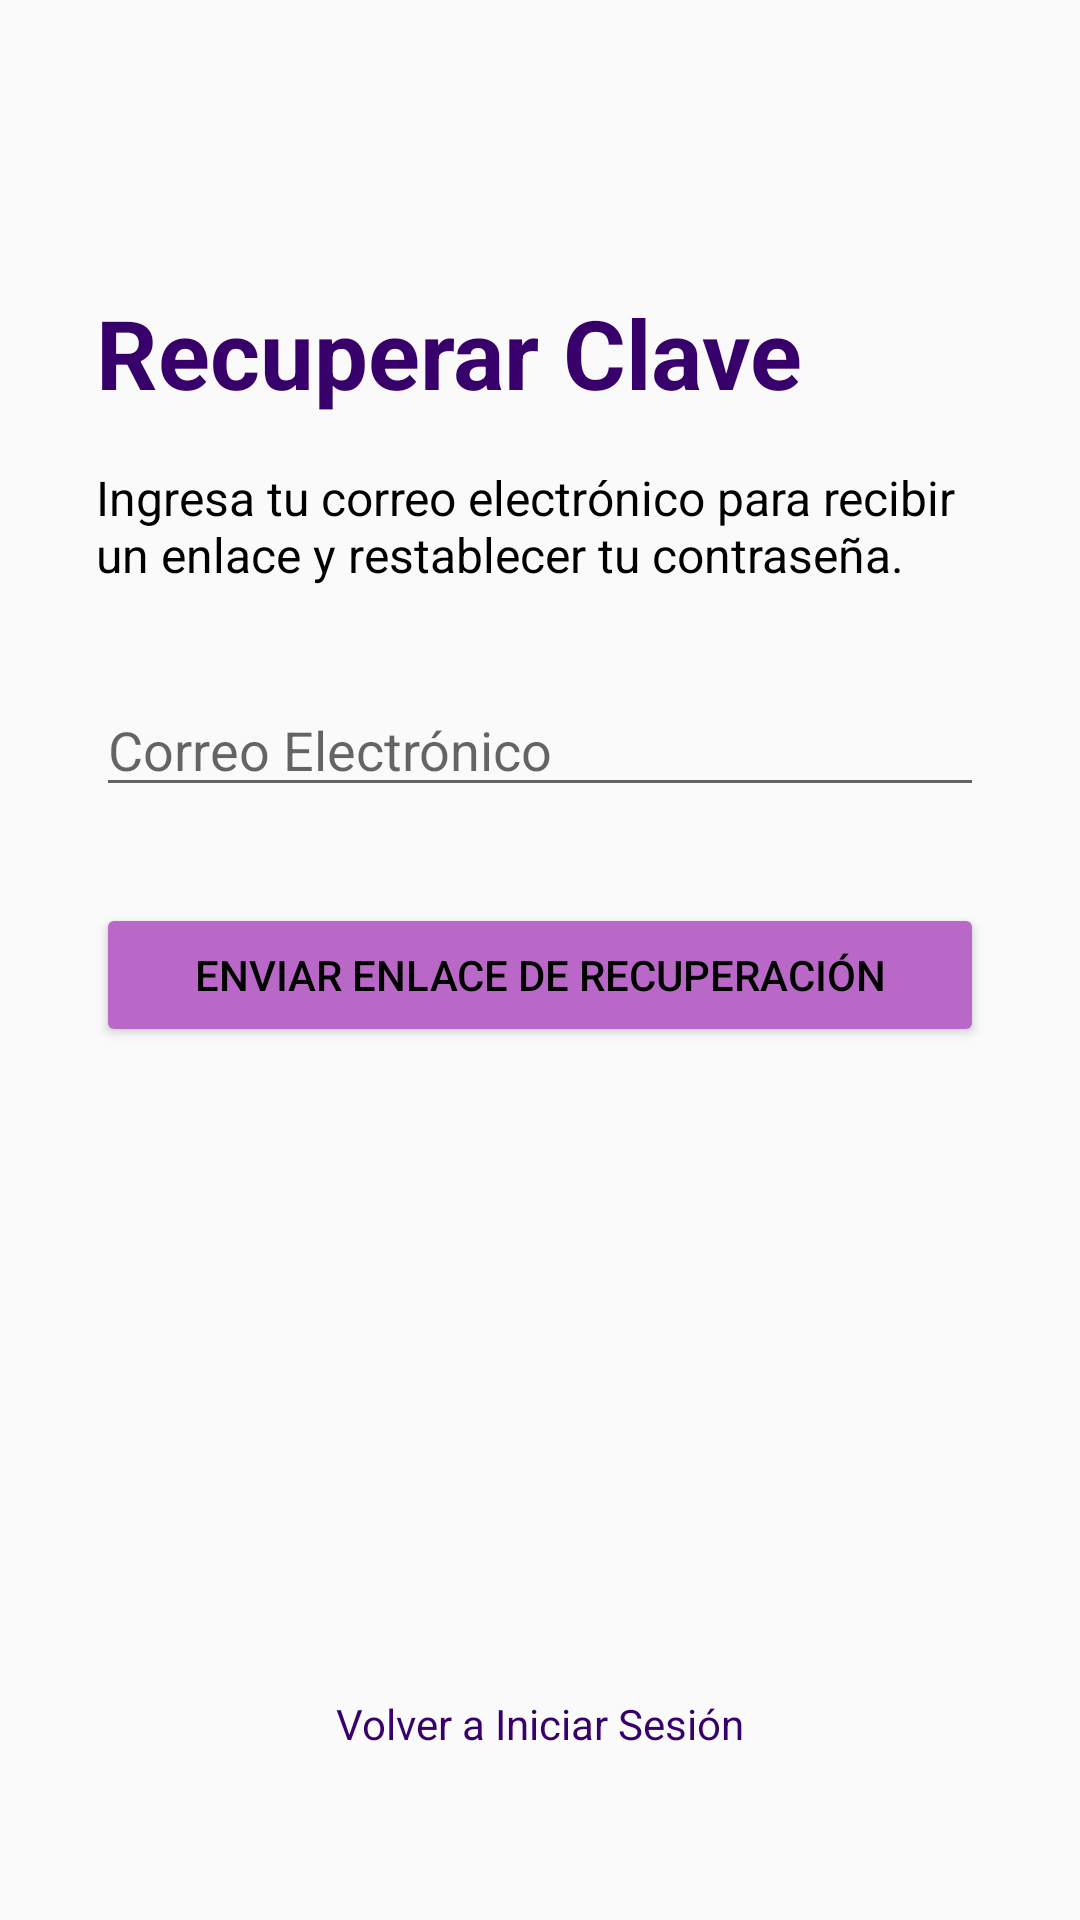

Here is an Android app screen rendered from its layout file. Give the layout XML and the strings, colors and styles it references.
<!-- AndroidManifest.xml: application theme Theme.AppCompat.Light.NoActionBar -->
<!-- res/layout/activity_forgot_password.xml -->
<?xml version="1.0" encoding="utf-8"?>
<androidx.constraintlayout.widget.ConstraintLayout xmlns:android="http://schemas.android.com/apk/res/android"
    xmlns:app="http://schemas.android.com/apk/res-auto"
    xmlns:tools="http://schemas.android.com/tools"
    android:layout_width="match_parent"
    android:layout_height="match_parent"
    android:padding="32dp"
    tools:context=".ForgotPasswordActivity">

    <TextView
        android:id="@+id/tv_title"
        android:layout_width="wrap_content"
        android:layout_height="wrap_content"
        android:text="@string/title_forgot_password"
        android:textSize="32sp"
        android:textStyle="bold"
        android:textColor="@color/colorPrimaryDark"
        app:layout_constraintStart_toStartOf="parent"
        app:layout_constraintTop_toTopOf="parent"
        android:layout_marginTop="64dp" />

    <TextView
        android:id="@+id/tv_instructions"
        android:layout_width="0dp"
        android:layout_height="wrap_content"
        android:text="Ingresa tu correo electrónico para recibir un enlace y restablecer tu contraseña."
        android:textSize="16sp"
        android:textColor="@color/black"
        app:layout_constraintEnd_toEndOf="parent"
        app:layout_constraintStart_toStartOf="parent"
        app:layout_constraintTop_toBottomOf="@+id/tv_title"
        android:layout_marginTop="16dp" />

    <EditText
        android:id="@+id/et_email"
        android:layout_width="0dp"
        android:layout_height="wrap_content"
        android:hint="@string/hint_email"
        android:inputType="textEmailAddress"
        app:layout_constraintEnd_toEndOf="parent"
        app:layout_constraintStart_toStartOf="parent"
        app:layout_constraintTop_toBottomOf="@+id/tv_instructions"
        android:layout_marginTop="32dp" />

    <Button
        android:id="@+id/btn_recover"
        android:layout_width="0dp"
        android:layout_height="wrap_content"
        android:text="@string/btn_recover"
        android:backgroundTint="@color/colorAccent"
        android:textColor="@color/black"
        app:layout_constraintEnd_toEndOf="parent"
        app:layout_constraintStart_toStartOf="parent"
        app:layout_constraintTop_toBottomOf="@+id/et_email"
        android:layout_marginTop="32dp" />

    
    <TextView
        android:id="@+id/link_back_to_login"
        android:layout_width="wrap_content"
        android:layout_height="wrap_content"
        android:text="@string/link_back_to_login"
        android:textColor="@color/colorPrimaryDark"
        android:padding="8dp"
        app:layout_constraintBottom_toBottomOf="parent"
        app:layout_constraintEnd_toEndOf="parent"
        app:layout_constraintStart_toStartOf="parent"
        android:layout_marginBottom="16dp" />

</androidx.constraintlayout.widget.ConstraintLayout>
<!-- resources referenced by this layout -->
<resources>
  <color name="black">#FF000000</color>
  <color name="colorAccent">#BA68C8</color>
  <color name="colorPrimaryDark">#38006B</color>
  <string name="btn_recover">ENVIAR ENLACE DE RECUPERACIÓN</string>
  <string name="hint_email">Correo Electrónico</string>
  <string name="link_back_to_login">Volver a Iniciar Sesión</string>
  <string name="title_forgot_password">Recuperar Clave</string>
</resources>
